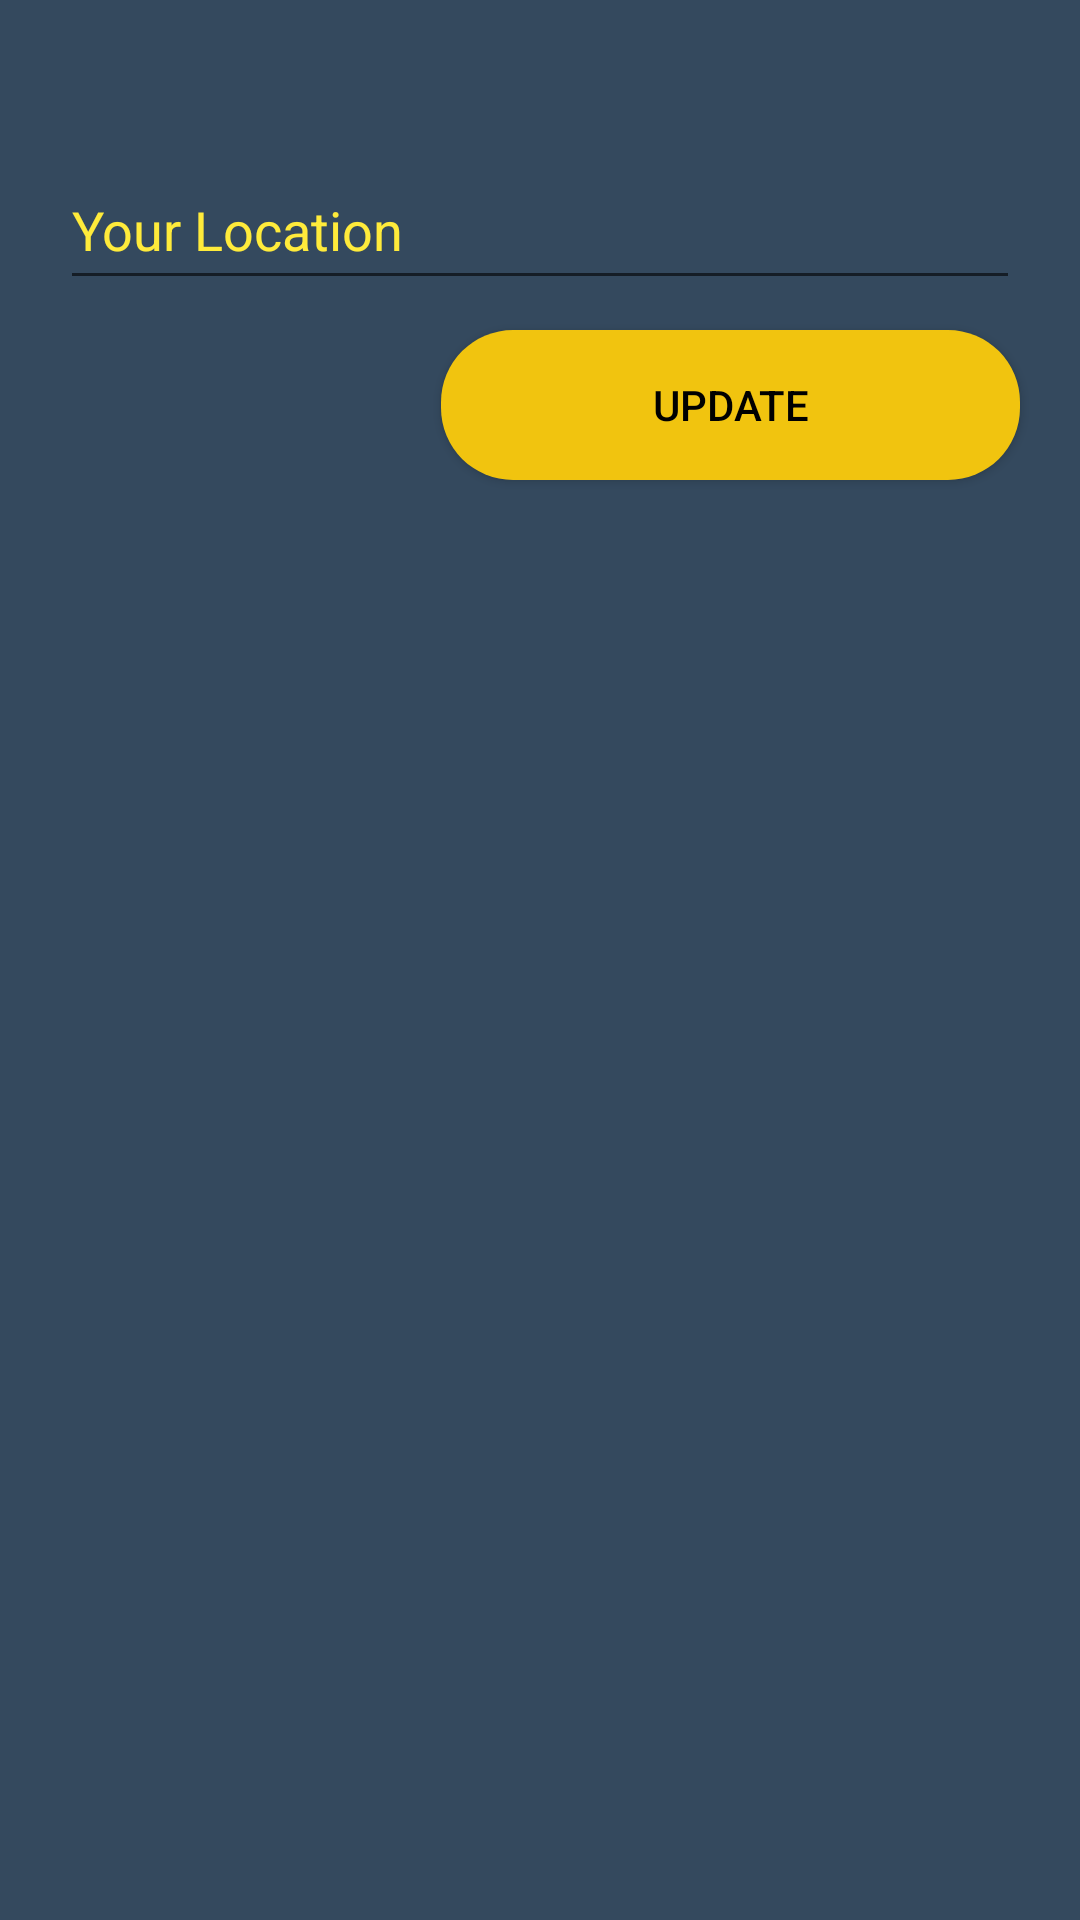

This screen was rendered from an Android layout file. Write that file and the resources it references.
<!-- AndroidManifest.xml: application theme AppTheme -->
<!-- res/layout/update_service_provider_location.xml -->
<?xml version="1.0" encoding="utf-8"?>
<LinearLayout xmlns:android="http://schemas.android.com/apk/res/android"
    xmlns:app="http://schemas.android.com/apk/res-auto"
    xmlns:tools="http://schemas.android.com/tools"
    android:layout_width="match_parent"
    android:layout_height="match_parent"
    android:background="#34495e"
    android:orientation="vertical"
    tools:context=".directions">

    <EditText
        android:id="@+id/yourlocation"
        android:layout_width="match_parent"
        android:layout_height="50dp"
        android:layout_marginLeft="20dp"
        android:layout_marginTop="50dp"
        android:layout_marginRight="20dp"

        android:gravity="center_vertical"
        android:hint="Your Location"
        android:textColor="#FFE500"
        android:textColorHighlight="#FFE500"
        android:textColorHint="#FFEB3B" />


    <Button
        android:id="@+id/btn_direction"
        android:layout_width="193dp"
        android:layout_height="50dp"
        android:layout_gravity="end"
        android:layout_marginLeft="20dp"
        android:layout_marginTop="10dp"
        android:layout_marginRight="20dp"
        android:background="@drawable/open_btn_design"
        android:text="Update"
        android:textColor="#000000" />


</LinearLayout>
<!-- resources referenced by this layout -->
<resources>
  <!-- drawable open_btn_design (drawable) -->
  <?xml version="1.0" encoding="utf-8"?>
  <shape xmlns:android="http://schemas.android.com/apk/res/android">
      <solid android:color="#f1c40f">
  
      </solid>
      <corners android:radius="24dp"></corners>
  </shape>
  <style name="AppTheme" parent="Theme.AppCompat.Light.NoActionBar">
          
          <item name="colorPrimary">@color/colorPrimary</item>
          <item name="colorPrimaryDark">@color/colorPrimaryDark</item>
          <item name="colorAccent">@color/colorAccent</item>
      </style>
  <color name="colorPrimary">#f1b50f</color>
  <color name="colorPrimaryDark">#f1b50f</color>
  <color name="colorAccent">#f1b50f</color>
</resources>
